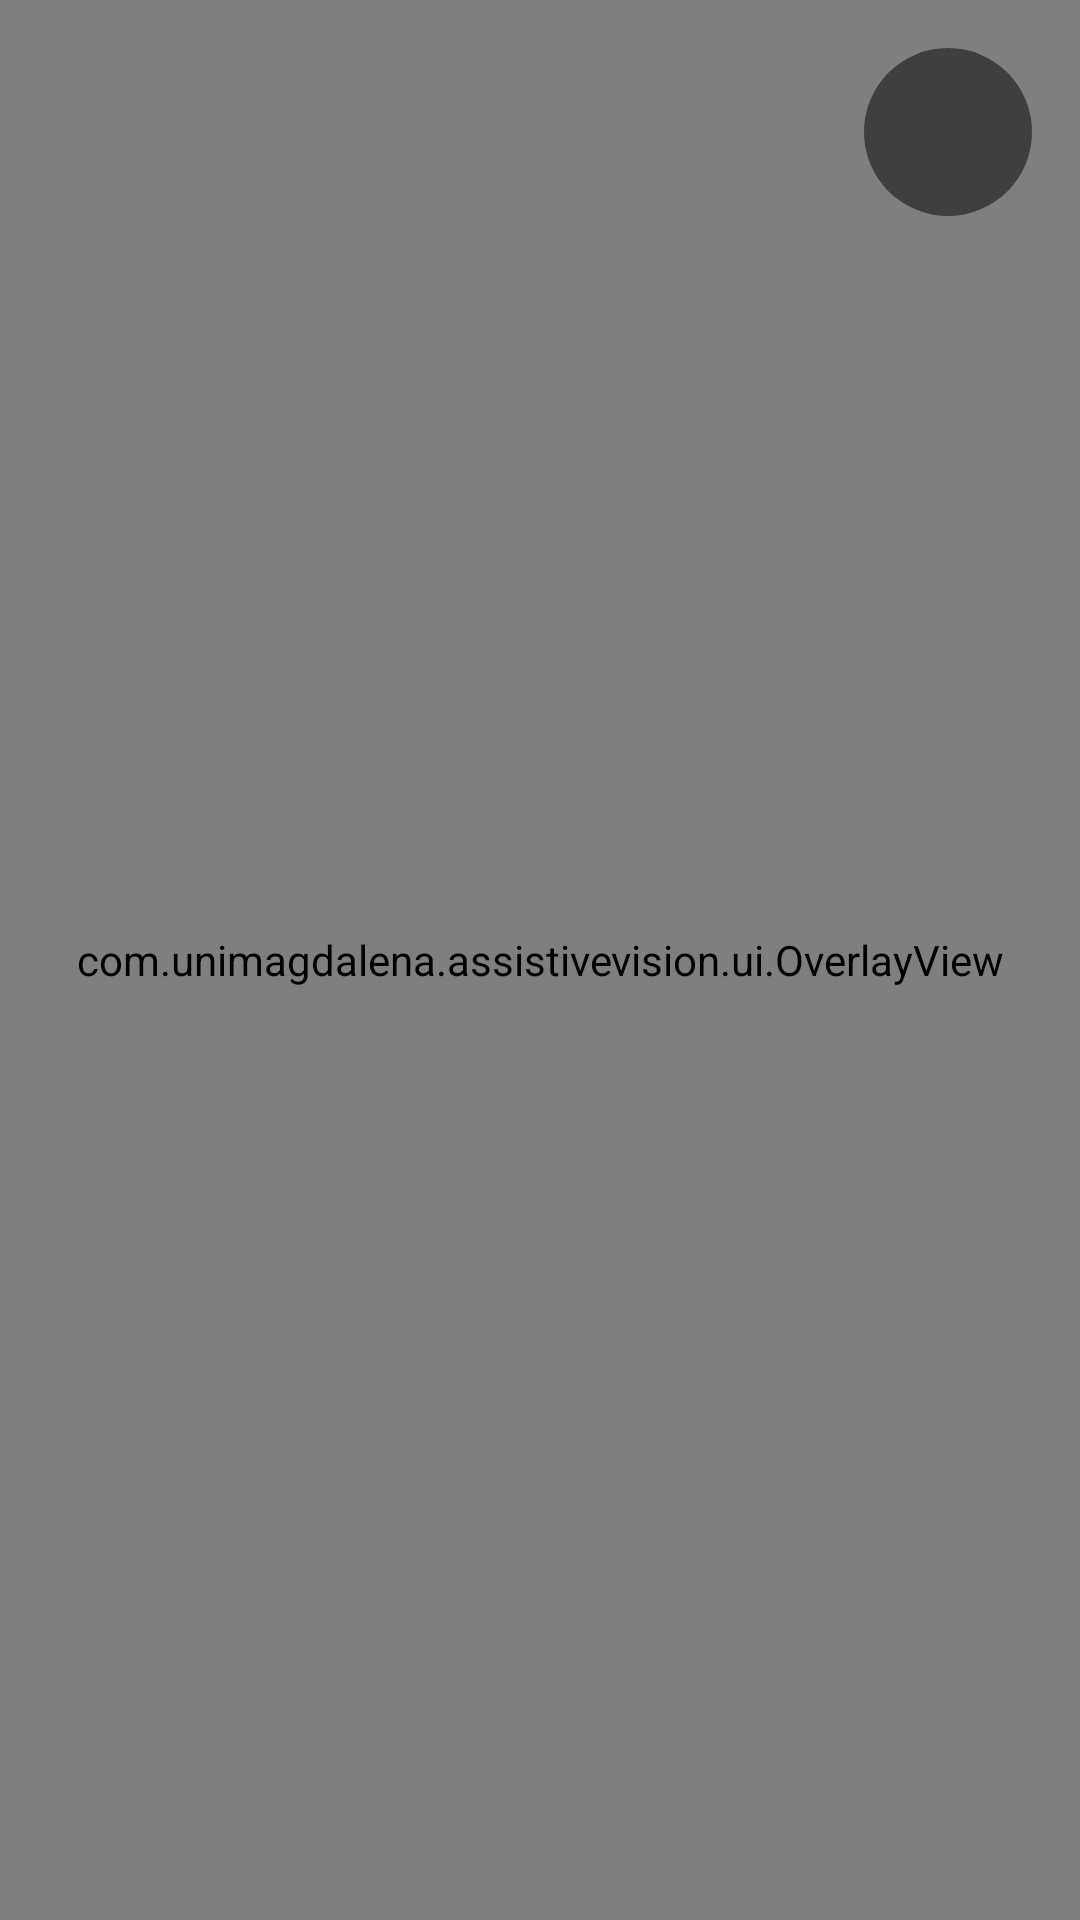

Here is an Android app screen rendered from its layout file. Give the layout XML and the strings, colors and styles it references.
<!-- AndroidManifest.xml: application theme Theme.AssistiveVision -->
<!-- res/layout/activity_main.xml -->
<?xml version="1.0" encoding="utf-8"?>
<FrameLayout xmlns:android="http://schemas.android.com/apk/res/android"
    android:id="@+id/main"
    android:layout_width="match_parent"
    android:layout_height="match_parent">

    <androidx.camera.view.PreviewView
        android:id="@+id/previewView"
        android:layout_width="match_parent"
        android:layout_height="match_parent"/>

    <com.unimagdalena.assistivevision.ui.OverlayView
        android:id="@+id/overlayView"
        android:layout_width="match_parent"
        android:layout_height="match_parent"/>

    <ImageButton
        android:id="@+id/modeToggle"
        android:layout_width="56dp"
        android:layout_height="56dp"
        android:layout_gravity="top|end"
        android:layout_margin="16dp"
        android:background="@drawable/circle_background"
        android:src="@drawable/ic_automatic"
        android:scaleType="centerInside"
        android:contentDescription="@string/toggle_detection_mode"/>

    <com.google.android.material.floatingactionbutton.FloatingActionButton
        android:id="@+id/captureButton"
        android:layout_width="wrap_content"
        android:layout_height="wrap_content"
        android:layout_gravity="bottom|center"
        android:layout_margin="32dp"
        android:src="@drawable/ic_camera"
        android:visibility="gone"
        android:contentDescription="@string/capture_frame"/>

</FrameLayout>
<!-- resources referenced by this layout -->
<resources>
  <!-- drawable circle_background (drawable) -->
  <?xml version="1.0" encoding="utf-8"?>
  <shape xmlns:android="http://schemas.android.com/apk/res/android"
      android:shape="oval">
      <solid android:color="#80000000"/>
      <size android:width="56dp" android:height="56dp"/>
  </shape>
  <string name="capture_frame">Capture frame</string>
  <string name="toggle_detection_mode">Toggle detection mode</string>
  <style name="Theme.AssistiveVision" parent="Base.Theme.AssistiveVision" />
  <style name="Base.Theme.AssistiveVision" parent="Theme.Material3.DayNight.NoActionBar">
          
          
      </style>
</resources>
